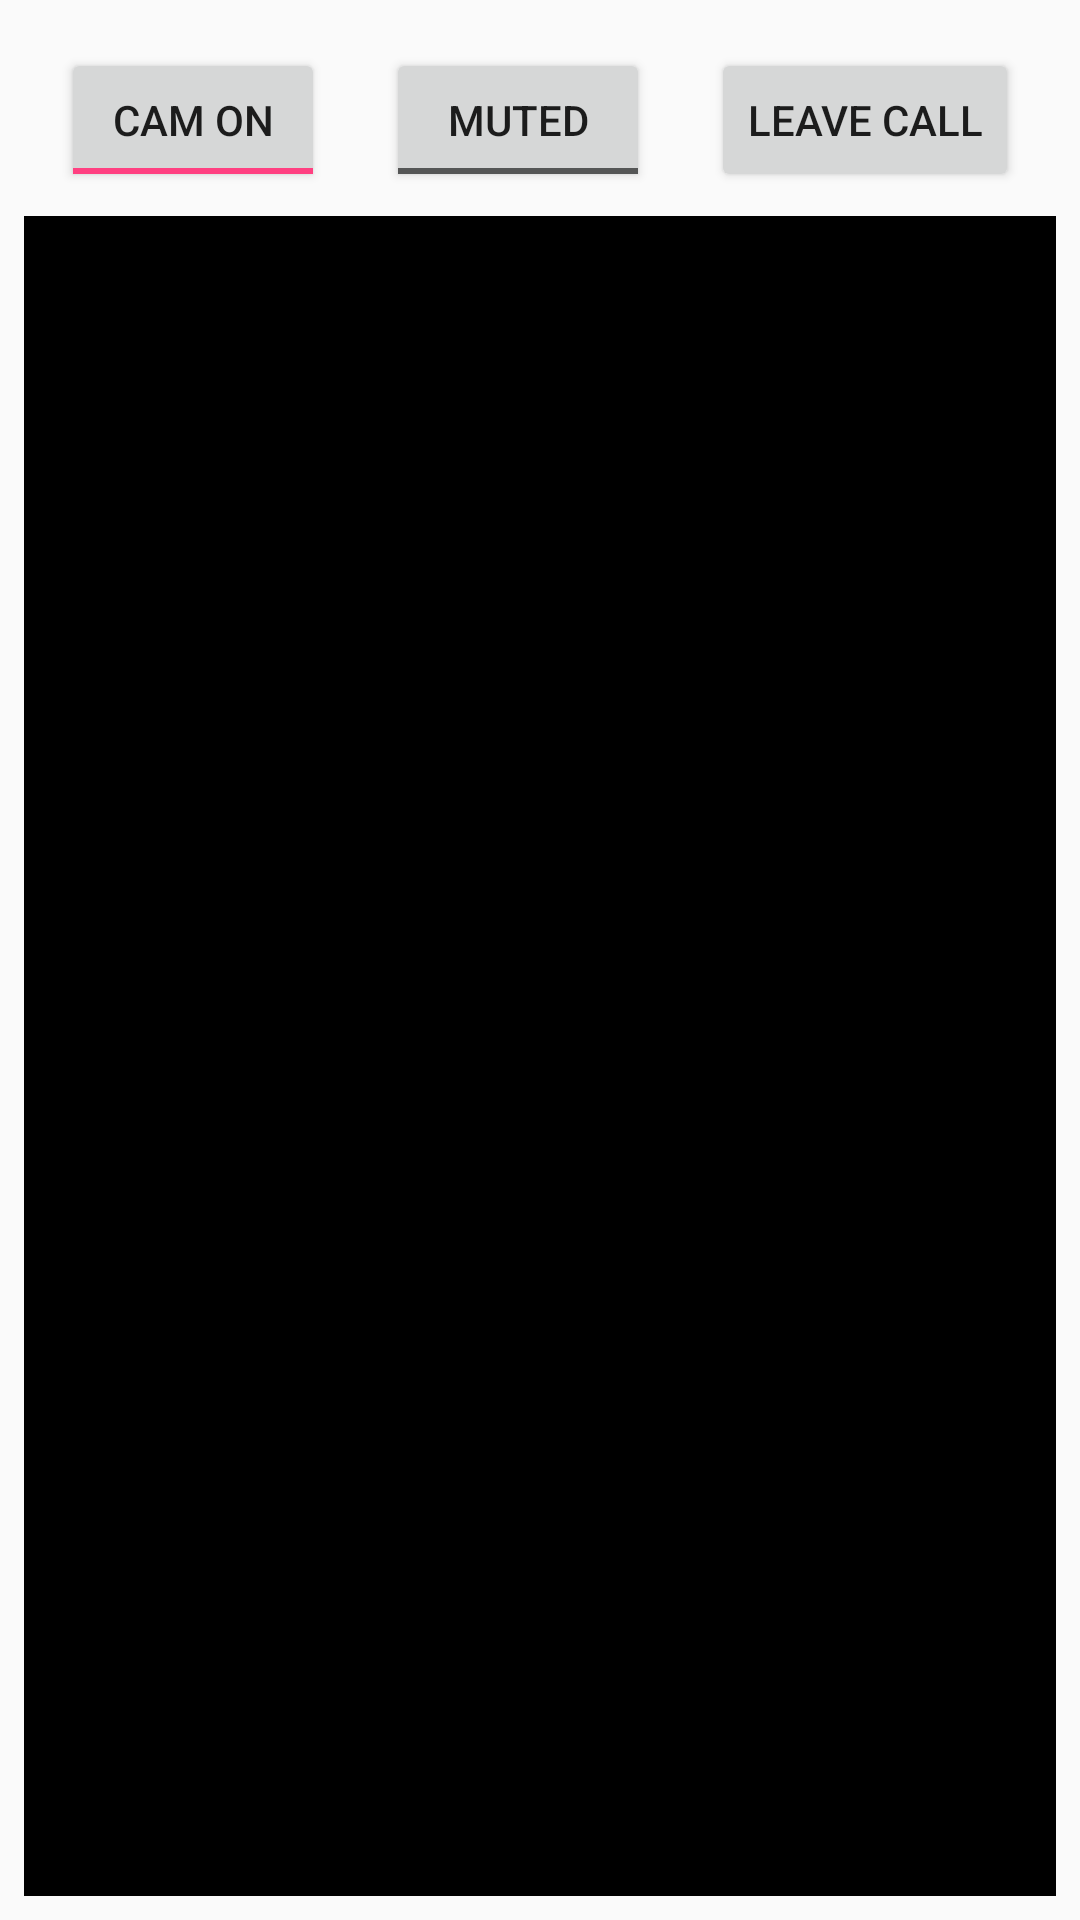

The Android layout XML behind this screen, and the referenced resources:
<!-- AndroidManifest.xml: application theme Theme.VideoCallApp -->
<!-- res/layout/activity_video_call.xml -->
<?xml version="1.0" encoding="utf-8"?>
<androidx.constraintlayout.widget.ConstraintLayout xmlns:android="http://schemas.android.com/apk/res/android"
    xmlns:app="http://schemas.android.com/apk/res-auto"
    android:layout_width="match_parent"
    android:layout_height="match_parent">

    <ToggleButton
        android:id="@+id/toggleCamera"
        android:layout_width="wrap_content"
        android:layout_height="wrap_content"
        android:layout_marginTop="16dp"
        android:checked="true"
        android:textOff="Cam Off"
        android:textOn="Cam On"
        app:layout_constraintEnd_toStartOf="@+id/toggleMicrophone"
        app:layout_constraintStart_toStartOf="parent"
        app:layout_constraintTop_toTopOf="parent" />

    <ToggleButton
        android:id="@+id/toggleMicrophone"
        android:layout_width="wrap_content"
        android:layout_height="wrap_content"
        android:layout_marginTop="16dp"
        android:checked="false"
        android:textOff="Muted"
        android:textOn="Unmuted"
        app:layout_constraintEnd_toStartOf="@+id/leave"
        app:layout_constraintStart_toEndOf="@+id/toggleCamera"
        app:layout_constraintTop_toTopOf="parent" />

    <Button
        android:id="@+id/leave"
        android:layout_width="wrap_content"
        android:layout_height="wrap_content"
        android:layout_marginTop="16dp"
        android:text="Leave Call"
        app:layout_constraintEnd_toEndOf="parent"
        app:layout_constraintStart_toEndOf="@+id/toggleMicrophone"
        app:layout_constraintTop_toTopOf="parent" />

    <LinearLayout
        android:id="@+id/videoLinearLayout"
        android:layout_width="match_parent"
        android:layout_height="0dp"
        android:layout_marginStart="8dp"
        android:layout_marginTop="8dp"
        android:layout_marginEnd="8dp"
        android:layout_marginBottom="8dp"
        android:orientation="vertical"
        android:background="@color/black"
        app:layout_constraintBottom_toBottomOf="parent"
        app:layout_constraintTop_toBottomOf="@+id/toggleCamera"/>

</androidx.constraintlayout.widget.ConstraintLayout>
<!-- resources referenced by this layout -->
<resources>
  <style name="Theme.VideoCallApp" parent="Theme.AppCompat.Light.NoActionBar">
          
          <item name="colorPrimary">#2196F3</item>
          <item name="colorPrimaryDark">#1976D2</item>
          <item name="colorAccent">#FF4081</item>
      </style>
  <!-- not gathered from this repository: default colours our renderer supplied (Android Studio template values) -->
  <color name="black">#FF000000</color>
</resources>
